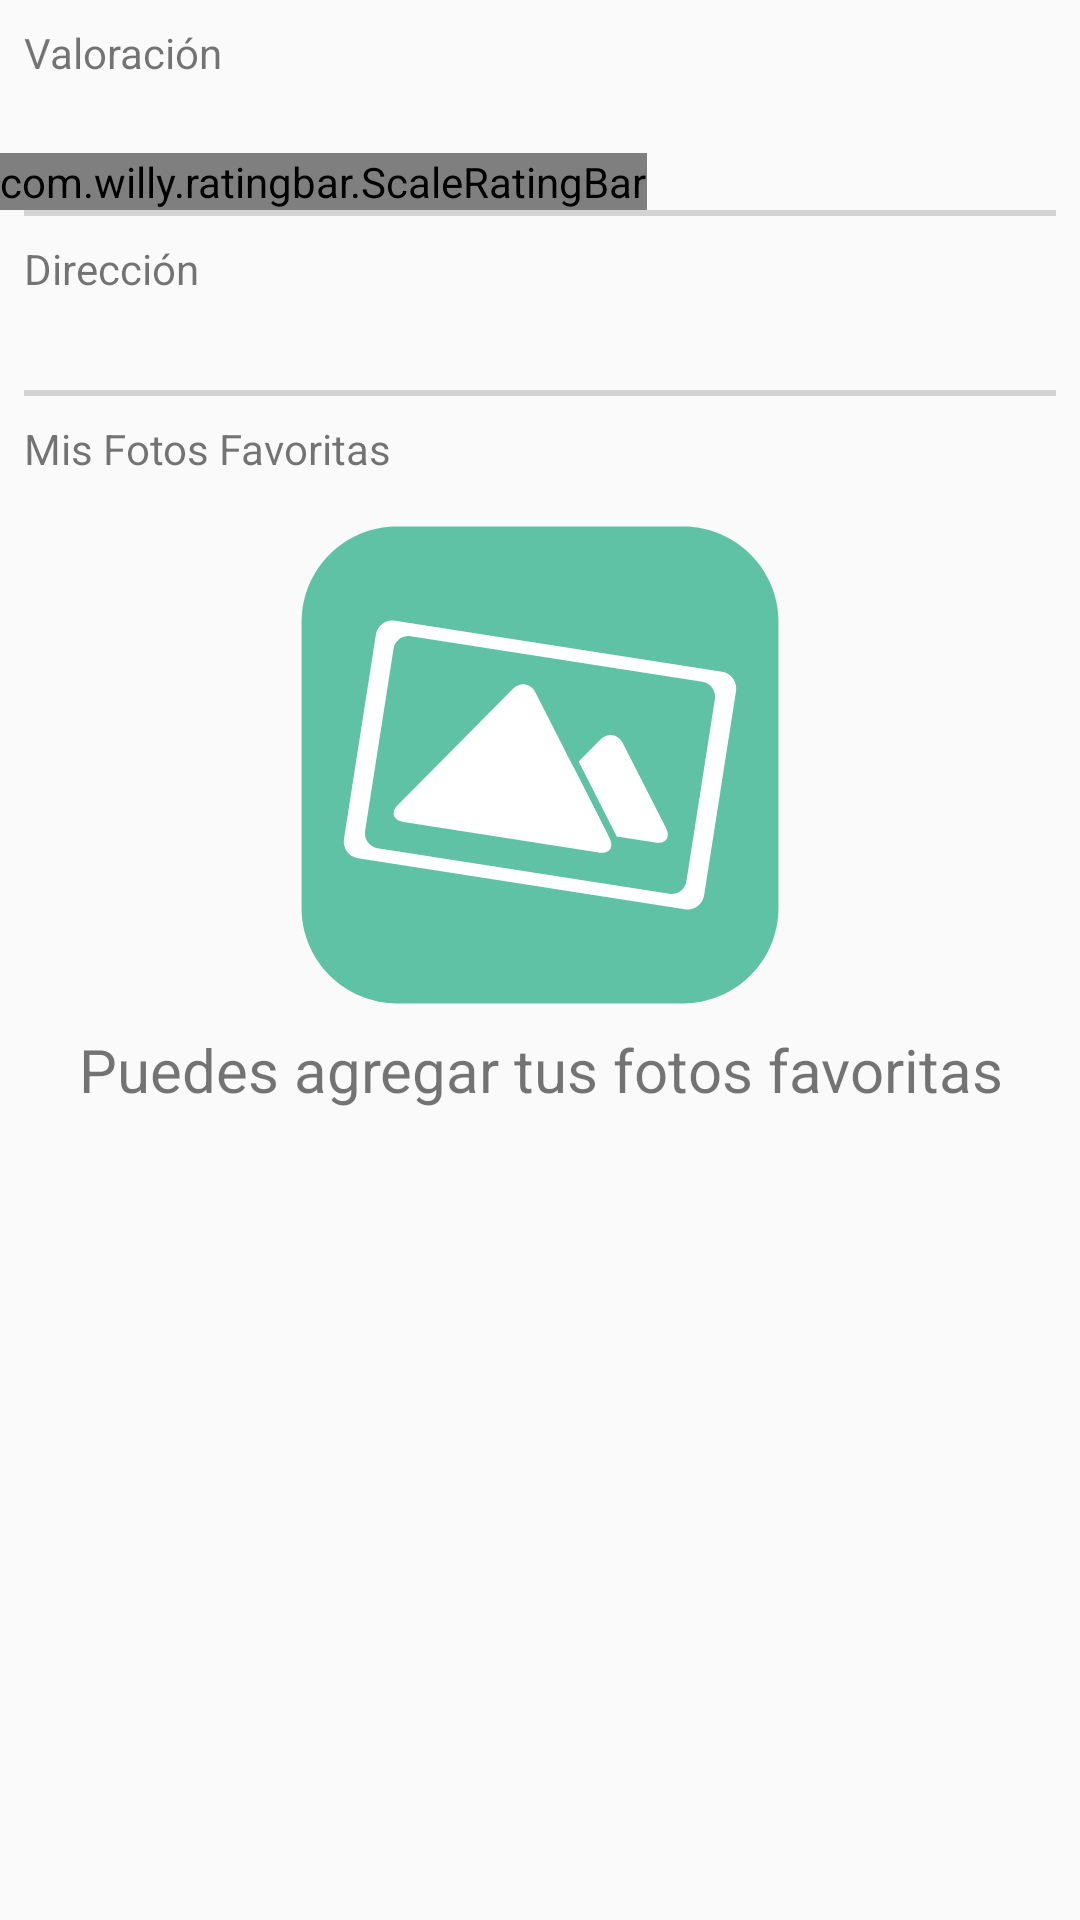

The Android layout XML behind this screen, and the referenced resources:
<!-- AndroidManifest.xml: application theme AppTheme -->
<!-- res/layout/fragment_important.xml -->
<?xml version="1.0" encoding="utf-8"?>
<android.support.v4.widget.NestedScrollView xmlns:android="http://schemas.android.com/apk/res/android"
    android:layout_width="match_parent"
    android:layout_height="match_parent">

    <android.support.constraint.ConstraintLayout xmlns:android="http://schemas.android.com/apk/res/android"
        xmlns:app="http://schemas.android.com/apk/res-auto"
        xmlns:tools="http://schemas.android.com/tools"
        android:layout_width="match_parent"
        android:layout_height="match_parent">

        <TextView
            android:id="@+id/txv_label_important"
            android:layout_width="wrap_content"
            android:layout_height="wrap_content"
            android:layout_marginLeft="8dp"
            android:layout_marginStart="8dp"
            android:layout_marginTop="8dp"
            android:text="Valoración"
            app:layout_constraintLeft_toLeftOf="parent"
            app:layout_constraintTop_toTopOf="parent" />

        <TextView
            android:id="@+id/txv_label_count"
            android:layout_width="wrap_content"
            android:layout_height="wrap_content"
            android:layout_marginLeft="8dp"
            android:layout_marginStart="8dp"
            android:layout_marginTop="24dp"
            android:textStyle="bold"
            app:layout_constraintLeft_toLeftOf="parent"
            app:layout_constraintTop_toTopOf="@id/txv_label_important"
            tools:text="Calificado 5.8 de 10" />

        <com.willy.ratingbar.ScaleRatingBar xmlns:app="http://schemas.android.com/apk/res-auto"
            android:id="@+id/simpleRatingBar"
            android:layout_width="wrap_content"
            android:layout_height="wrap_content"
            app:layout_constraintTop_toBottomOf="@id/txv_label_count"
            app:srb_clearRatingEnabled="true"
            app:srb_isIndicator="true"
            app:srb_minimumStars="0"
            app:srb_numStars="5"
            app:srb_starHeight="30dp"
            app:srb_starPadding="15dp"
            app:srb_starWidth="30dp"
            app:srb_stepSize="0.1" />

        <View
            android:id="@+id/separator_one"
            android:layout_width="match_parent"
            android:layout_height="2dp"
            android:layout_marginLeft="8dp"
            android:layout_marginRight="8dp"
            android:layout_marginStart="8dp"
            android:background="@color/gray"
            app:layout_constraintRight_toRightOf="parent"
            app:layout_constraintTop_toBottomOf="@id/simpleRatingBar" />

        <TextView
            android:id="@+id/txv_address"
            android:layout_width="wrap_content"
            android:layout_height="wrap_content"
            android:layout_marginLeft="8dp"
            android:layout_marginStart="8dp"
            android:layout_marginTop="8dp"
            android:text="Dirección"
            app:layout_constraintLeft_toLeftOf="parent"
            app:layout_constraintTop_toBottomOf="@id/separator_one" />

        <TextView
            android:id="@+id/txv_address_info"
            android:layout_width="match_parent"
            android:layout_height="wrap_content"
            android:layout_marginBottom="8dp"
            android:layout_marginEnd="8dp"
            android:layout_marginLeft="8dp"
            android:layout_marginRight="8dp"
            android:layout_marginStart="8dp"
            android:layout_marginTop="4dp"
            android:singleLine="false"
            android:textStyle="bold"
            app:layout_constraintBottom_toTopOf="@id/separator_two"
            app:layout_constraintLeft_toLeftOf="parent"
            app:layout_constraintTop_toBottomOf="@id/txv_address"
            tools:text="Calle Condores" />

        <View
            android:id="@+id/separator_two"
            android:layout_width="match_parent"
            android:layout_height="2dp"
            android:layout_marginLeft="8dp"
            android:layout_marginRight="8dp"
            android:layout_marginStart="8dp"
            android:layout_marginTop="8dp"
            android:background="@color/gray"
            app:layout_constraintRight_toRightOf="parent"
            app:layout_constraintTop_toBottomOf="@id/txv_address_info" />

        <TextView
            android:id="@+id/txv_favorites"
            android:layout_width="wrap_content"
            android:layout_height="wrap_content"
            android:layout_marginLeft="8dp"
            android:layout_marginRight="8dp"
            android:layout_marginTop="8dp"
            android:text="Mis Fotos Favoritas"
            app:layout_constraintLeft_toLeftOf="parent"
            app:layout_constraintTop_toBottomOf="@id/separator_two" />

        <TextView
            android:id="@+id/txv_take_photos"
            android:layout_width="match_parent"
            android:layout_height="wrap_content"
            android:layout_marginBottom="4dp"
            android:layout_marginTop="16dp"
            android:clickable="true"
            android:drawablePadding="8dp"
            android:drawableTop="@drawable/ic_photos"
            android:focusable="true"
            android:gravity="center"
            android:text="Puedes agregar tus fotos favoritas"
            android:textSize="20sp"
            app:layout_constraintTop_toBottomOf="@id/txv_favorites" />

        <android.support.v7.widget.RecyclerView
            android:id="@+id/ryv_favoritos"
            android:layout_width="match_parent"
            android:layout_height="wrap_content"
            android:layout_margin="8dp"
            android:visibility="gone"
            app:layout_constraintBottom_toBottomOf="parent"
            app:layout_constraintTop_toBottomOf="@id/txv_favorites"
            tools:visibility="visible" />

    </android.support.constraint.ConstraintLayout>

</android.support.v4.widget.NestedScrollView>
<!-- resources referenced by this layout -->
<resources>
  <color name="gray">#D3D3D3</color>
  <!-- drawable ic_photos (drawable) -->
  <vector xmlns:android="http://schemas.android.com/apk/res/android"
      android:width="160dp"
      android:height="160dp"
      android:viewportHeight="153"
      android:viewportWidth="153">
      <path
          android:fillColor="#60C2A5"
          android:pathData="M152.5,122.1c0,16.789 -13.611,30.4 -30.4,30.4H30.9c-16.789,0 -30.4,-13.611 -30.4,-30.4V30.898C0.5,14.109 14.111,0.5 30.9,0.5H122.1c16.789,0 30.4,13.609 30.4,30.398V122.1z" />
      <path
          android:fillColor="#FFFFFF"
          android:pathData="M75.085,53.485c-1.582,-3.105 -4.882,-3.62 -7.334,-1.145L31.259,89.177c-2.452,2.478 -1.642,4.941 1.802,5.479l62.169,9.704c3.443,0.537 4.967,-1.563 3.386,-4.67L75.085,53.485z" />
      <path
          android:fillColor="#FFFFFF"
          android:pathData="M87.138,77.077L74.391,89.943c-2.452,2.476 -1.642,4.941 1.801,5.478l21.992,3.433L87.138,77.077z" />
      <path
          android:fillColor="#FFFFFF"
          android:pathData="M116.635,96.536l-13.686,-26.873c-1.58,-3.104 -4.881,-3.62 -7.334,-1.145l-6.782,6.846l12.134,23.924l12.283,1.917C116.693,101.742 118.216,99.642 116.635,96.536z" />
      <path
          android:fillColor="#FFFFFF"
          android:pathData="M134.51,46.756L30.312,30.492c-2.927,-0.456 -5.67,1.546 -6.127,4.474l-10.168,65.148c-0.458,2.927 1.545,5.671 4.473,6.127l104.198,16.263c2.928,0.457 5.672,-1.545 6.129,-4.472l10.168,-65.149C139.441,49.956 137.438,47.212 134.51,46.756zM123.181,113.557c-0.409,2.611 -2.856,4.399 -5.468,3.992l-92.974,-14.511c-2.612,-0.407 -4.399,-2.856 -3.991,-5.469L29.82,39.44c0.408,-2.612 2.856,-4.399 5.468,-3.992l92.974,14.511c2.611,0.407 4.398,2.856 3.99,5.469L123.181,113.557z" />
  </vector>
  <style name="AppTheme" parent="Theme.AppCompat.Light.DarkActionBar">
          
          <item name="colorPrimary">@color/colorPrimary</item>
          <item name="colorPrimaryDark">@color/colorPrimaryDark</item>
          <item name="colorAccent">@color/colorAccent</item>
          <item name="android:windowContentTransitions" tools:targetApi="lollipop">true</item>
      </style>
  <color name="colorPrimary">#795548</color>
  <color name="colorPrimaryDark">#5D4037</color>
  <color name="colorAccent">#FF5722</color>
</resources>
